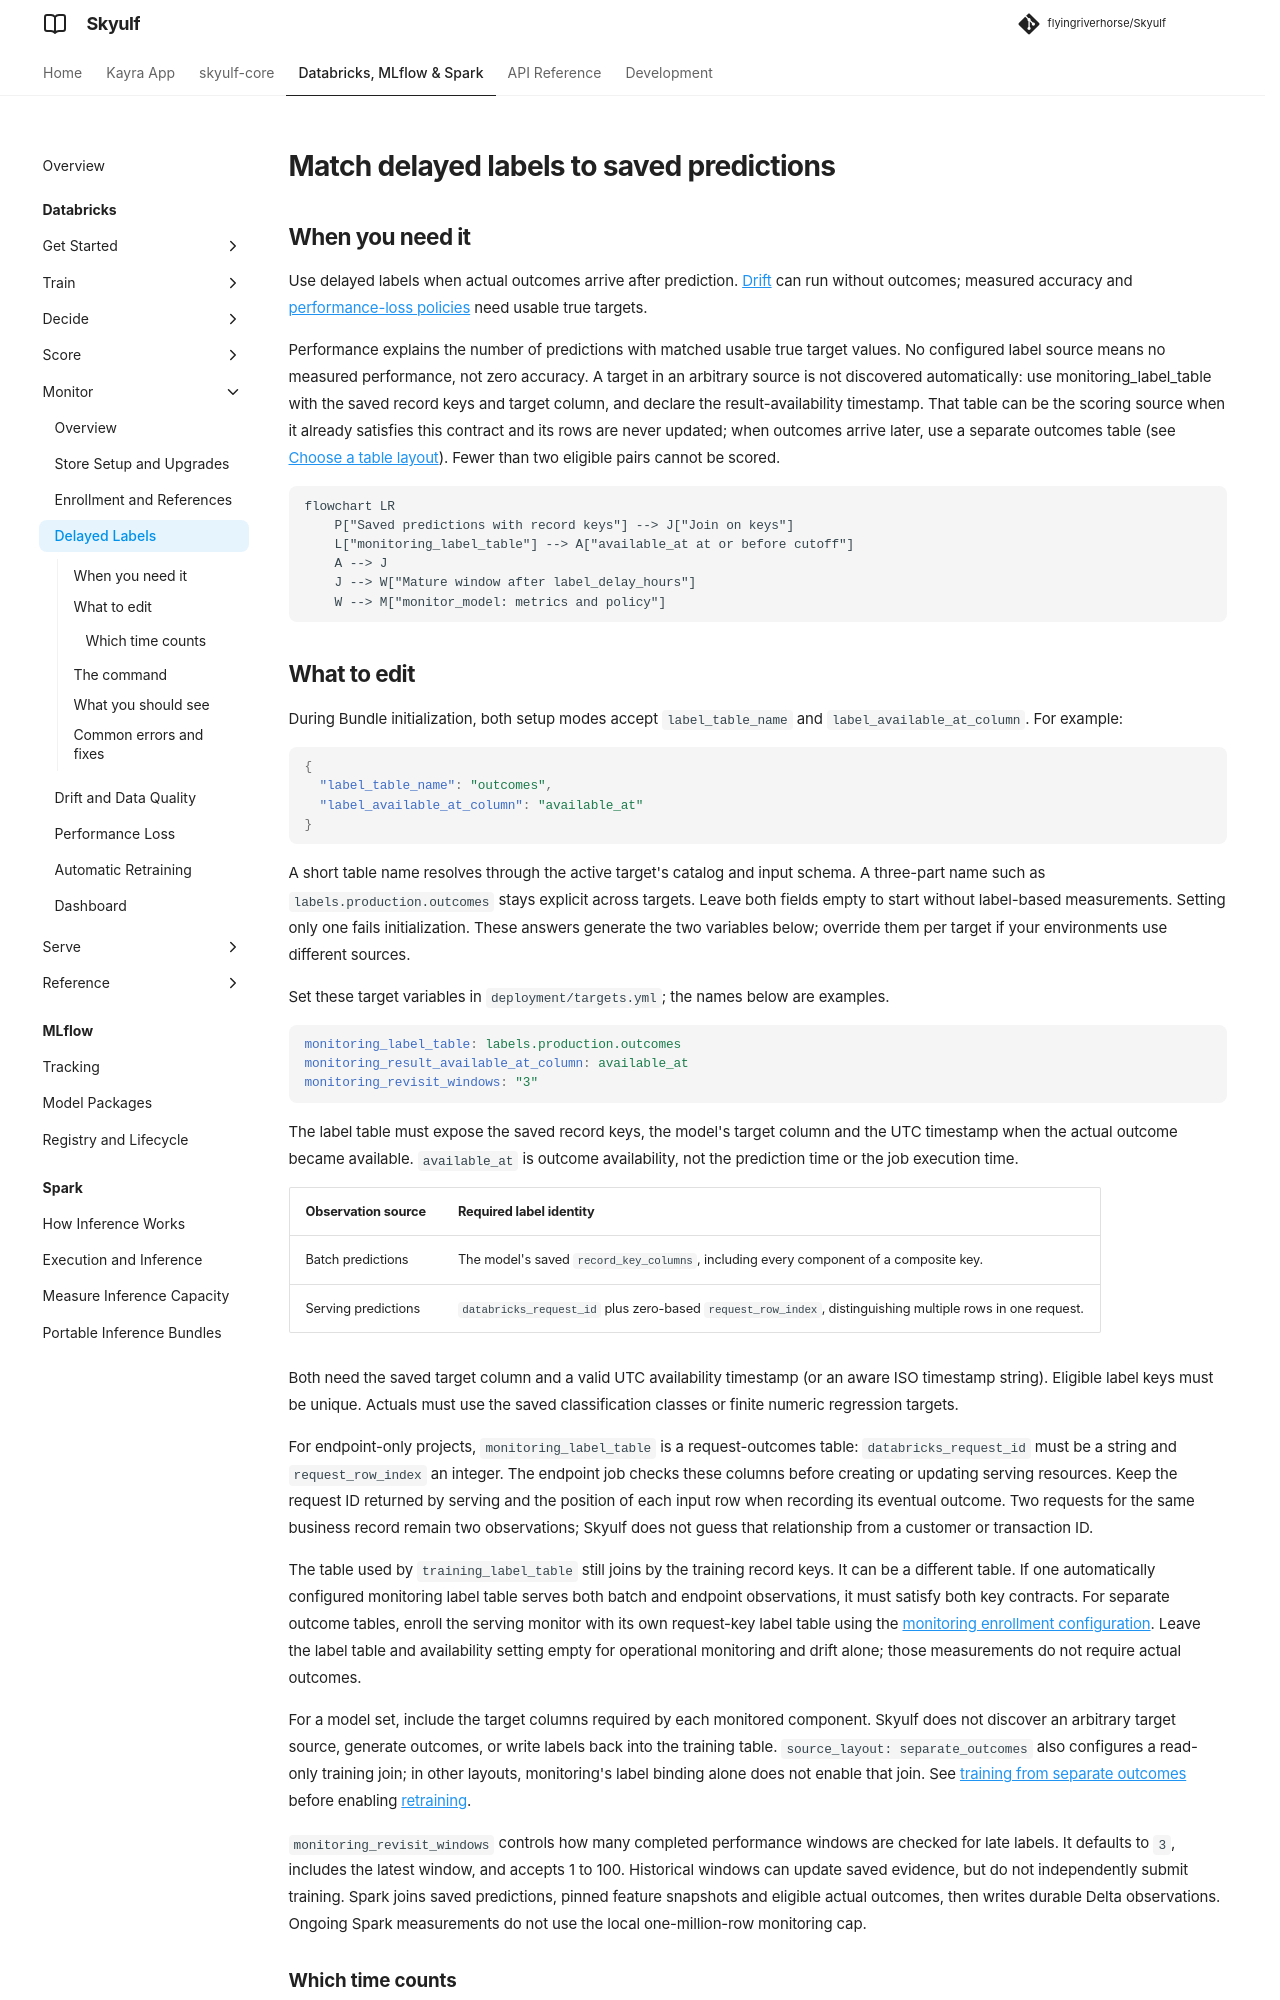

repository: flyingriverhorse/Skyulf · page: manual/user_guide/databricks_monitoring_labels.html · generator: mkdocs

# Match delayed labels to saved predictions

## When you need it

Use delayed labels when actual outcomes arrive after prediction. [Drift](databricks_drift.md) can
run without outcomes; measured accuracy and [performance-loss policies](databricks_performance.md)
need usable true targets.

Performance explains the number of predictions with matched usable true target
values. No configured label source means no measured performance, not zero
accuracy. A target in an arbitrary source is not discovered automatically: use
monitoring_label_table with the saved record keys and target column, and declare
the result-availability timestamp. That table can be the scoring source when it
already satisfies this contract and its rows are never updated; when outcomes
arrive later, use a separate outcomes table (see
[Choose a table layout](databricks_training_data.md#choose-a-table-layout)).
Fewer than two eligible pairs cannot be scored.

```mermaid
flowchart LR
    P["Saved predictions with record keys"] --> J["Join on keys"]
    L["monitoring_label_table"] --> A["available_at at or before cutoff"]
    A --> J
    J --> W["Mature window after label_delay_hours"]
    W --> M["monitor_model: metrics and policy"]
```
